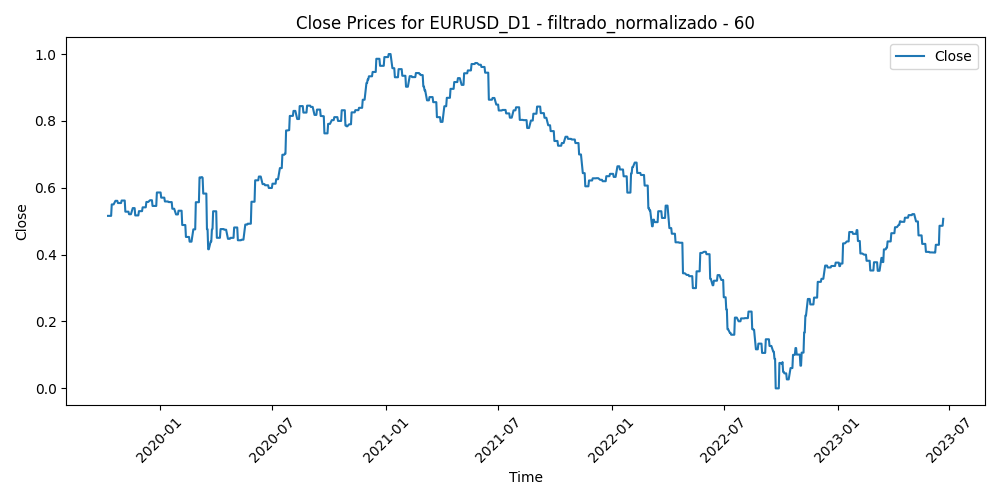

Source data for this figure (header and first rows):
Time, Close, Volume, diferencia_media_60
2019-10-09, 0.516, 0.1399, 0.6139
2019-10-10, 0.516, 0.2504, 0.5797
2019-10-11, 0.516, 0.26, 0.5513
2019-10-14, 0.516, 0.116, 0.5567
2019-10-15, 0.5502, 0.2126, 0.5495
2019-10-16, 0.5502, 0.2255, 0.5141
2019-10-17, 0.5502, 0.2081, 0.4682
2019-10-18, 0.5502, 0.1522, 0.4306
2019-10-21, 0.561, 0.1219, 0.4466
2019-10-22, 0.561, 0.1353, 0.4679
2019-10-23, 0.561, 0.1027, 0.464
2019-10-24, 0.561, 0.1583, 0.4862
2019-10-25, 0.5543, 0.08859, 0.5076
2019-10-28, 0.5543, 0.07194, 0.4889
2019-10-29, 0.5543, 0.1033, 0.4781
2019-10-30, 0.5543, 0.1765, 0.4433
2019-10-31, 0.5618, 0.1796, 0.4415
2019-11-01, 0.5618, 0.1284, 0.4291
2019-11-04, 0.5618, 0.1011, 0.4597
2019-11-05, 0.5618, 0.1619, 0.5058
2019-11-06, 0.5285, 0.1084, 0.5111
2019-11-07, 0.5285, 0.1848, 0.5246
2019-11-08, 0.5285, 0.1165, 0.55
2019-11-11, 0.5285, 0.05453, 0.5378
2019-11-12, 0.5209, 0.1021, 0.5574
2019-11-13, 0.5209, 0.1153, 0.558
2019-11-14, 0.5209, 0.1085, 0.5452
2019-11-15, 0.5209, 0.07709, 0.5164
2019-11-18, 0.5392, 0.08368, 0.4988
2019-11-19, 0.5392, 0.06585, 0.4933
2019-11-20, 0.5392, 0.1058, 0.4982
2019-11-21, 0.5392, 0.105, 0.5102
2019-11-22, 0.5173, 0.1153, 0.5447
2019-11-25, 0.5173, 0.08624, 0.5522
2019-11-26, 0.5173, 0.08588, 0.544
2019-11-27, 0.5173, 0.08369, 0.5636
2019-11-28, 0.5301, 0.0364, 0.5559
2019-11-29, 0.5301, 0.07475, 0.5462
2019-12-02, 0.5301, 0.09906, 0.4944
2019-12-03, 0.5301, 0.09757, 0.492
2019-12-04, 0.5415, 0.1212, 0.4968
2019-12-05, 0.5415, 0.07895, 0.4742
2019-12-06, 0.5415, 0.07589, 0.5122
2019-12-09, 0.5415, 0.04281, 0.5096
2019-12-10, 0.5576, 0.07243, 0.4844
2019-12-11, 0.5576, 0.1112, 0.4541
2019-12-12, 0.5576, 0.163, 0.4536
2019-12-13, 0.5576, 0.2572, 0.4667
2019-12-16, 0.5627, 0.09225, 0.4468
2019-12-17, 0.5627, 0.1067, 0.4428
2019-12-18, 0.5627, 0.08517, 0.4778
2019-12-19, 0.5627, 0.1014, 0.4748
2019-12-20, 0.5456, 0.07952, 0.5149
2019-12-23, 0.5456, 0.06982, 0.5062
2019-12-24, 0.5456, 0.04863, 0.5113
2019-12-26, 0.5456, 0.0, 0.504
2019-12-27, 0.5859, 0.1249, 0.4379
2019-12-30, 0.5859, 0.1218, 0.4214
2019-12-31, 0.5859, 0.0924, 0.404
2020-01-02, 0.5859, 0.1122, 0.4513
... 901 more rows
